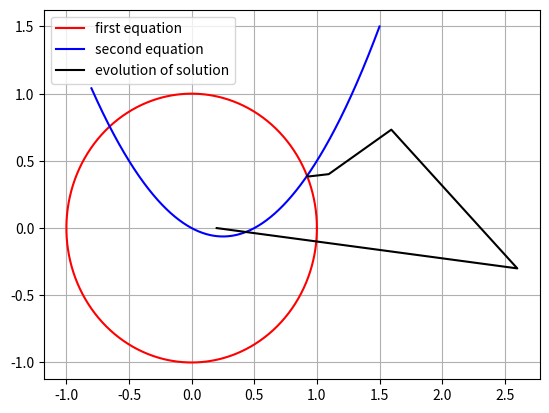

Write Python code to recreate this figure.
"""
newton method for nonlinear system of equations
"""
import numpy as np
import matplotlib.pyplot as plt
from scipy.optimize import fsolve, root

#=============================================================
# Newron method implementation
#=============================================================

def newton(f, start, tol, args=(), dense_output=False, max_it=1000):
    '''
    Generalizzation of newton method for n equations
    
    Parameters
    ----------
    f : callable
        A vector function to find a root of.
    start : ndarray
        Initial guess. The method is very sensitive to this
        must be chosen carefully
    tol :float, optional, default 1e-8
        required tollerance
    args : tuple, optional
        Extra arguments passed to f
    dense_output : bool, optional
        true for full and number of iteration
    max_it : int, optional, default 1000
        after max_it iteration the code stop raising an exception
    
    Return
    ------
    x0 : 1darray
        solution of the system
        if dense_outupt=True all iteration are returned
        in a matrix called X and also the number of iteration
    '''
    
    # initial guess
    x0 = start
    f0 = f(x0, *args)
    # for the computation of jacobian
    nd = len(x0)
    df = np.zeros((nd, nd))
    h  = 1e-8
    s  = np.zeros(nd)
    #for full output
    X = []
    if dense_output : X.append(x0)
    # count
    n_iter = 0
    
    while True:
        
        # compute jacobian using symmetric derivative
        for i in range(nd):       # loop over functions
            for j in range(nd):   # loop over variables
                s[j] = 1
                xr, xl = x0 + h*s, x0 - h*s
                df[i, j] = (f(xr, *args) - f(xl, *args) )[i]/(2*h)
                s[:] = 0
        
        # update solution
        delta = np.linalg.solve(df, f0)
        x0 = x0 - delta
        f0 = f(x0, *args)
        
        if dense_output:
            n_iter += 1        
            X.append(x0)
        
        # stop condition
        if all(abs(f0) < tol):
            break
        # check iterations
        if n_iter > max_it :
            err_msg = 'too many iteration, failure to converge, change initial guess'
            raise Exception(err_msg) 
    
    if dense_output:
        return np.array(X), n_iter       
    else:
        return x0

#=============================================================
# System to solve
#=============================================================        

def system(V):
    x1, x2 = V
    
    r1 = x1**2 + x2**2 - 1#x3
    r2 = x2 - x1**2 + x1/2 #+ x3/5
    #r3 = x3**2 + 5*x2 - 7
    
    R = np.array([r1, r2])#, r3])
    return R

#=============================================================
# Solution and copare with scipy
#=============================================================    

init = np.array([0.2, 0.0])
tol = 1e-12
sol, n_iter = newton(system, init, tol=tol, dense_output=True)
xs, ys = sol.T
print("Solution with newton: ", *sol[-1], "in", n_iter, "iterations")

sol = root(system, init, method='hybr', tol=tol)
print("Solution with root:   ", *sol.x)

sol = fsolve(system , init, xtol=tol)
print("Solution with fsolve: ", *sol)

#=============================================================
# Plot
#=============================================================    

t = np.linspace(0, 2*np.pi, 1000)
z = np.linspace(-0.8, 1.5, 1000)
plt.figure(1)
plt.grid()
plt.plot(np.cos(t), np.sin(t), 'r', label='first equation')
plt.plot(z, z**2- z/2, 'b', label='second equation')
plt.plot(xs, ys, 'k', label='evolution of solution')
plt.legend(loc='best')
plt.show()



